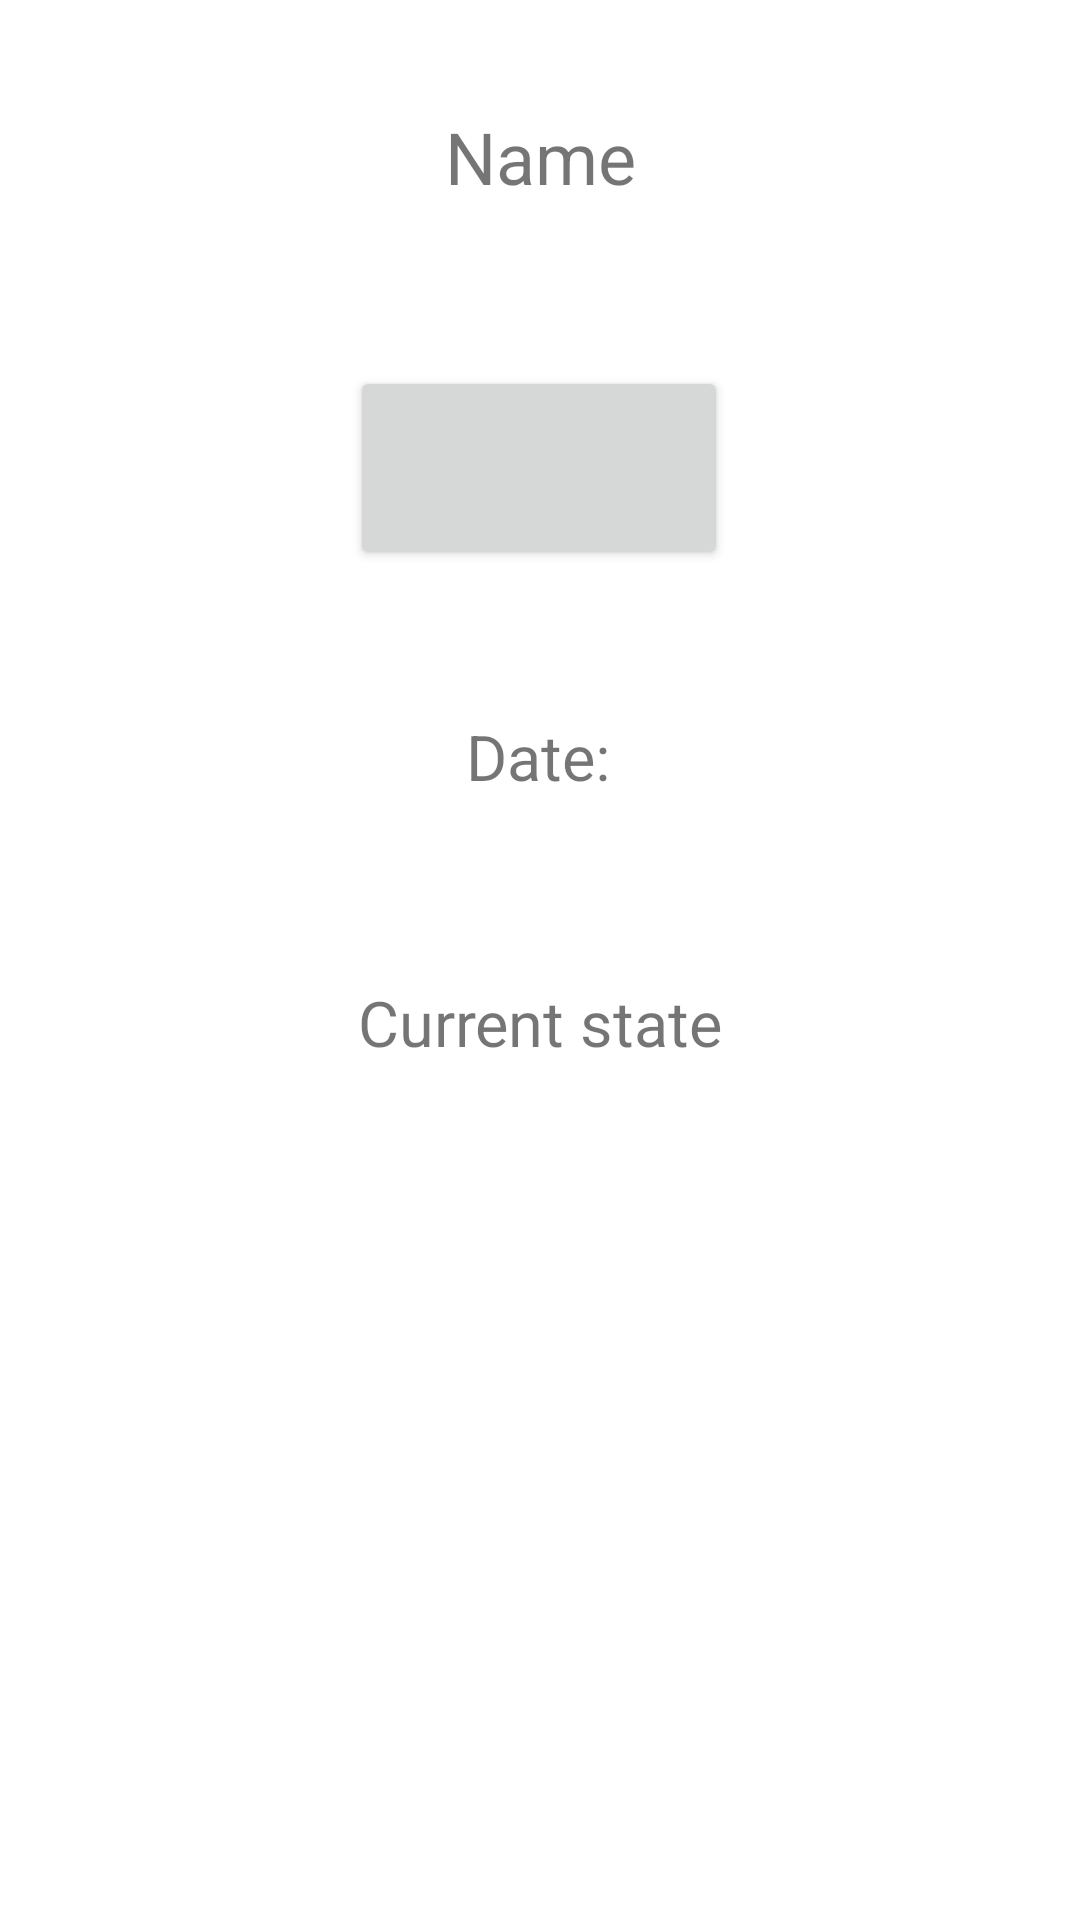

Android layout source for this screen:
<!-- AndroidManifest.xml: application theme Theme.Covidapp -->
<!-- res/layout/fragment_home.xml -->
<?xml version="1.0" encoding="utf-8"?>
<androidx.constraintlayout.widget.ConstraintLayout xmlns:android="http://schemas.android.com/apk/res/android"
    xmlns:app="http://schemas.android.com/apk/res-auto"
    xmlns:tools="http://schemas.android.com/tools"
    android:layout_width="match_parent"
    android:id="@+id/HomeF"
    android:layout_height="match_parent"
    tools:context=".ui.home.HomeFragment">

    <Button
        android:id="@+id/btn_main"
        android:layout_width="126dp"
        android:layout_height="68dp"
        android:layout_centerInParent="true"
        android:shape="oval"
        android:textColor="#fff"
        app:layout_constraintBottom_toBottomOf="parent"
        app:layout_constraintEnd_toEndOf="parent"
        app:layout_constraintHorizontal_bias="0.498"
        app:layout_constraintStart_toStartOf="parent"
        app:layout_constraintTop_toTopOf="parent"
        app:layout_constraintVertical_bias="0.213" />

    <TextView
        android:id="@+id/txt_Name_main"
        android:layout_width="130dp"
        android:layout_height="48dp"
        android:text="Name"
        android:textAlignment="center"
        android:textSize="24sp"
        app:layout_constraintBottom_toBottomOf="parent"
        app:layout_constraintEnd_toEndOf="parent"
        app:layout_constraintStart_toStartOf="parent"
        app:layout_constraintTop_toTopOf="parent"
        app:layout_constraintVertical_bias="0.061"
        android:gravity="center_horizontal" />

    <TextView
        android:id="@+id/txt_Date_main"
        android:layout_width="wrap_content"
        android:layout_height="wrap_content"
        android:text="Date:"
        android:textSize="21sp"
        app:layout_constraintBottom_toBottomOf="parent"
        app:layout_constraintEnd_toEndOf="parent"
        app:layout_constraintHorizontal_bias="0.498"
        app:layout_constraintStart_toStartOf="parent"
        app:layout_constraintTop_toTopOf="parent"
        app:layout_constraintVertical_bias="0.389" />

    <TextView
        android:id="@+id/txt_State_Main"
        android:layout_width="wrap_content"
        android:layout_height="wrap_content"
        android:text="Current state"
        android:textSize="21sp"
        app:layout_constraintBottom_toBottomOf="parent"
        app:layout_constraintEnd_toEndOf="parent"
        app:layout_constraintStart_toStartOf="parent"
        app:layout_constraintTop_toTopOf="parent"
        app:layout_constraintVertical_bias="0.534" />

    <ImageView
        android:id="@+id/Vac_Stamp"
        android:layout_width="294dp"
        android:layout_height="185dp"
        app:layout_constraintBottom_toBottomOf="parent"
        app:layout_constraintEnd_toEndOf="parent"
        app:layout_constraintHorizontal_bias="0.863"
        app:layout_constraintStart_toStartOf="parent"
        app:layout_constraintTop_toTopOf="parent"
        app:layout_constraintVertical_bias="0.902"
        tools:src="@tools:sample/avatars" />

</androidx.constraintlayout.widget.ConstraintLayout>
<!-- resources referenced by this layout -->
<resources>
  <style name="Theme.Covidapp" parent="Theme.MaterialComponents.DayNight.DarkActionBar">
          
          <item name="colorPrimary">@color/purple_500</item>
          <item name="colorPrimaryVariant">@color/purple_700</item>
          <item name="colorOnPrimary">@color/white</item>
          
          <item name="colorSecondary">@color/teal_200</item>
          <item name="colorSecondaryVariant">@color/teal_700</item>
          <item name="colorOnSecondary">@color/black</item>
          
          <item name="android:statusBarColor" tools:targetApi="l">?attr/colorPrimaryVariant</item>
          
      </style>
  <!-- not gathered from this repository: default colours our renderer supplied (Android Studio template values) -->
  <color name="purple_500">#FF6200EE</color>
  <color name="purple_700">#FF3700B3</color>
  <color name="teal_200">#FF03DAC5</color>
  <color name="teal_700">#FF018786</color>
  <color name="black">#FF000000</color>
  <color name="white">#FFFFFFFF</color>
</resources>
